Run: headless pygame with SDL's dummy video driver; simulated clock (each Clock.tick advances the game by its frame time, no real sleeping); random seed 0; keys injected as events and as key.get_pressed() state; no mouse input; restart key C tapped at the start of phases 3 and 4.
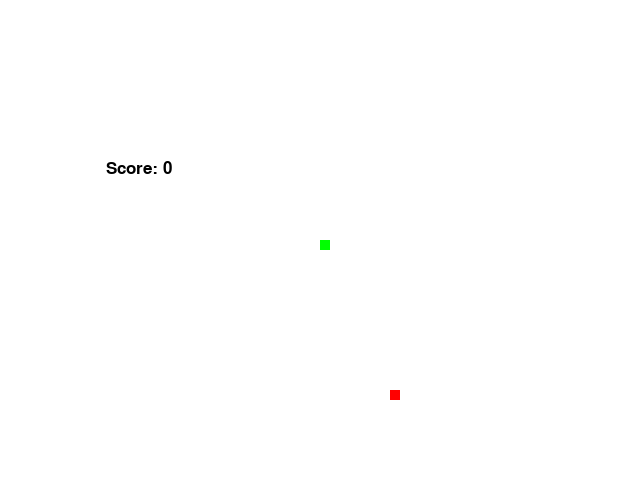
Frame 1 of 4 · flips 1–60 · no input
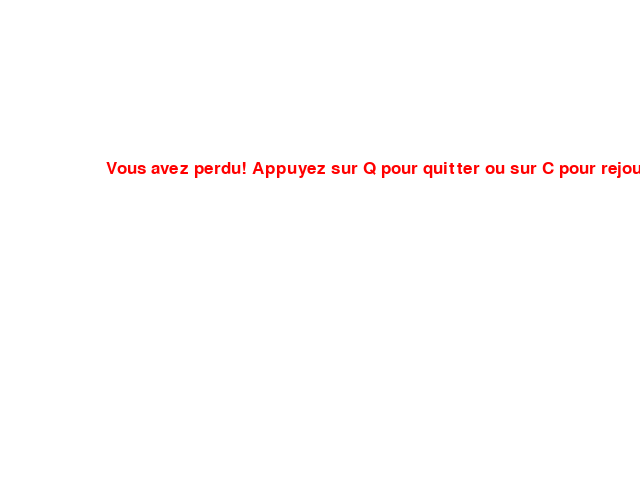
Frame 2 of 4 · flips 61–180 · tapped SPACE, RETURN · held RIGHT (→), D
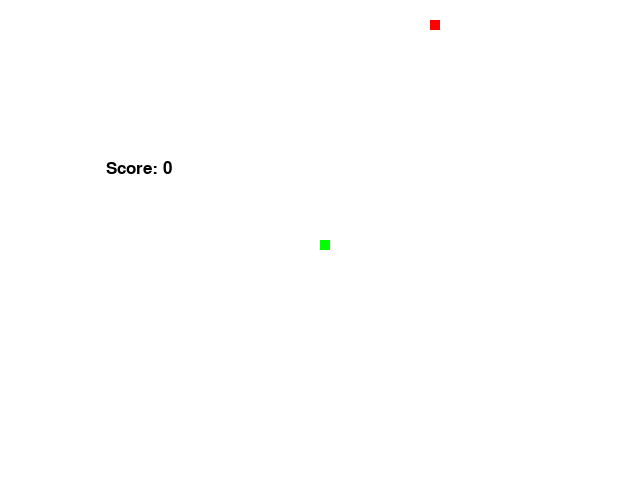
Frame 3 of 4 · flips 181–300 · tapped C · held DOWN (↓), S
Frame 4 of 4 · flips 301–420 · tapped C · held LEFT (←), A, UP (↑), W · screen same as frame 2, image omitted

The pygame program that drew these frames:

import pygame
import random

# initialisation de pygame
pygame.init()

# définition des dimensions de l'écran
screen_width = 640
screen_height = 480

# définition des couleurs
white = (255, 255, 255)
black = (0, 0, 0)
red = (255, 0, 0)
green = (0, 255, 0)

# création de la fenêtre
screen = pygame.display.set_mode((screen_width, screen_height))
pygame.display.set_caption('Snake Game')

# définition de la taille des blocs
block_size = 10

# définition de la vitesse du serpent
clock = pygame.time.Clock()
snake_speed = 15

# définition de la police
font = pygame.font.SysFont(None, 25)

# fonction pour afficher le score
def message_to_screen(msg, color):
    screen_text = font.render(msg, True, color)
    screen.blit(screen_text, [screen_width/6, screen_height/3])

# fonction pour afficher le serpent
def draw_snake(block_size, snake_list):
    for x in snake_list:
        pygame.draw.rect(screen, green, [x[0], x[1], block_size, block_size])

# fonction pour exécuter le jeu
def gameLoop():
    game_over = False
    game_close = False

    # initialisation de la position du serpent
    lead_x = screen_width / 2
    lead_y = screen_height / 2

    # initialisation de la direction du serpent
    lead_x_change = 0
    lead_y_change = 0

    # initialisation de la liste du serpent
    snake_list = []
    snake_length = 1

    # initialisation de la position de la nourriture
    foodx = round(random.randrange(0, screen_width - block_size) / 10.0) * 10.0
    foody = round(random.randrange(0, screen_height - block_size) / 10.0) * 10.0

    while not game_over:

        # si le joueur a perdu, afficher un message et permettre de rejouer ou quitter le jeu
        while game_close == True:
            screen.fill(white)
            message_to_screen("Vous avez perdu! Appuyez sur Q pour quitter ou sur C pour rejouer", red)
            pygame.display.update()

            for event in pygame.event.get():
                if event.type == pygame.KEYDOWN:
                    if event.key == pygame.K_q:
                        game_over = True
                        game_close = False
                    if event.key == pygame.K_c:
                        gameLoop()

        # gérer les événements du jeu
        for event in pygame.event.get():
            if event.type == pygame.QUIT:
                game_over = True
            if event.type == pygame.KEYDOWN:
                if event.key == pygame.K_LEFT:
                    lead_x_change = -block_size
                    lead_y_change = 0
                elif event.key == pygame.K_RIGHT:
                    lead_x_change = block_size
                    lead_y_change = 0
                elif event.key == pygame.K_UP:
                    lead_y_change = -block_size
                    lead_x_change = 0
                elif event.key == pygame.K_DOWN:
                    lead_y_change = block_size
                    lead_x_change = 0
        # empêcher le serpent de sortir de l'écran
        if lead_x >= screen_width or lead_x < 0 or lead_y >= screen_height or lead_y < 0:
            game_close = True
            
        # mettre à jour la position du serpent
        lead_x += lead_x_change
        lead_y += lead_y_change

        # effacer l'écran
        screen.fill(white)

        # dessiner la nourriture
        pygame.draw.rect(screen, red, [foodx, foody, block_size, block_size])

        # mettre à jour la liste du serpent
        snake_head = []
        snake_head.append(lead_x)
        snake_head.append(lead_y)
        snake_list.append(snake_head)
        if len(snake_list) > snake_length:
            del snake_list[0]

        # détecter si le serpent a mangé la nourriture
        if lead_x == foodx and lead_y == foody:
            foodx = round(random.randrange(0, screen_width - block_size) / 10.0) * 10.0
            foody = round(random.randrange(0, screen_height - block_size) / 10.0) * 10.0
            snake_length += 1

        # détecter si le serpent a touché son corps
        for eachSegment in snake_list[:-1]:
            if eachSegment == snake_head:
                game_close = True

        # dessiner le serpent
        draw_snake(block_size, snake_list)

        # afficher le score
        message_to_screen("Score: " + str(snake_length - 1), black)

        # mettre à jour l'affichage
        pygame.display.update()

        # réguler la vitesse du serpent
        clock.tick(snake_speed)
gameLoop()
